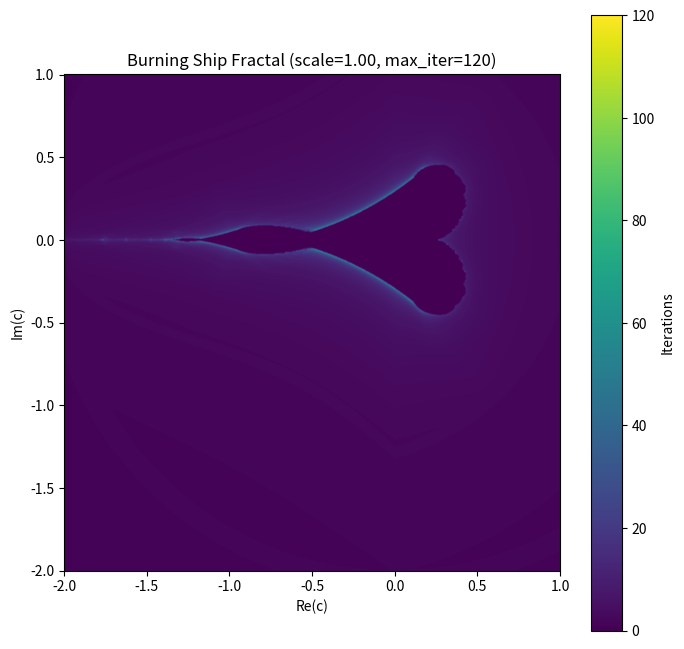

Here is the Python script that generated this plot:
import numpy as np
import matplotlib.pyplot as plt

# ズーム履歴
history = []

def burning_ship(cx, cy, scale=1.0, width=1200, height=1200):

    # 反復回数
    max_iter = int(100 + 20 * np.log2(scale + 1))

    # 描画範囲
    base_width = 3.0
    base_height = 3.0

    x_width = base_width / scale
    y_height = base_height / scale

    xmin = cx - x_width / 2
    xmax = cx + x_width / 2
    ymin = cy - y_height / 2
    ymax = cy + y_height / 2

    # 解像度
    # width, height：引数をそのまま使う

    # 最大反復回数
    # max_iter：引数をそのまま使う

    # 複素平面
    x = np.linspace(xmin, xmax, width)
    y = np.linspace(ymin, ymax, height)

    X, Y = np.meshgrid(x, y)
    C = X + 1j * Y

    # 初期値
    Z = np.zeros_like(C)

    # 発散回数記録用
    divergence_step = np.zeros(C.shape, dtype=float)

    #初期化
    divergence_step[:] = max_iter

    # まだ発散していない点
    mask = np.ones(C.shape, dtype=bool)

    for i in range(max_iter):

        # 未発散点だけ更新
        Z_real = np.abs(Z[mask].real)
        Z_imag = Z[mask].imag

        Z[mask] = (Z_real + 1j * Z_imag)**2 + C[mask]

        # 発散判定
        diverged = np.abs(Z) > 2

        # 今回新しく発散した点
        newly_diverged = diverged & mask

        # 発散回数を記録
        abs_z = np.abs(Z[newly_diverged]) + 1e-12

        nu = i + 1 - np.log(np.log(abs_z)) / np.log(2.0)

        divergence_step[newly_diverged] = nu

        # 発散済みを除外
        mask &= ~diverged

    # 最後まで発散しなかった点
    divergence_step[mask] = 0

    # 描画
    plt.figure(figsize=(8, 8))

    extent = [xmin, xmax, ymin, ymax]

    img = plt.imshow(
        divergence_step,
        extent = extent,
        cmap = "viridis",
        origin = "lower",
        interpolation = "bicubic"
    )

    # クリックでズーム機能
    def onclick(event):

        if event.xdata is None or event.ydata is None:
            return

        history.append((cx, cy, scale))

        new_cx = event.xdata
        new_cy = event.ydata

        plt.close()

        burning_ship(
            new_cx,
            new_cy,
            scale=scale * 2,
            width=width,
            height=height
        )

    # キーボードで戻る機能
    def on_key(event):

        if event.key == "backspace" and len(history) > 0:

            cx, cy, scale = history.pop()

            plt.close()

            burning_ship(
                cx,
                cy,
                scale=scale,
                width=width,
                height=height
            )

    fig = plt.gcf()
    
    fig.canvas.mpl_connect("button_press_event", onclick)
    fig.canvas.mpl_connect("key_press_event", on_key)

    plt.colorbar(label="Iterations")

    plt.title(
        f"Burning Ship Fractal "
        f"(scale={scale:.2f}, max_iter={max_iter})"
    )
    plt.xlabel("Re(c)")
    plt.ylabel("Im(c)")

    plt.show()

burning_ship(-0.5, -0.5, scale=1)
